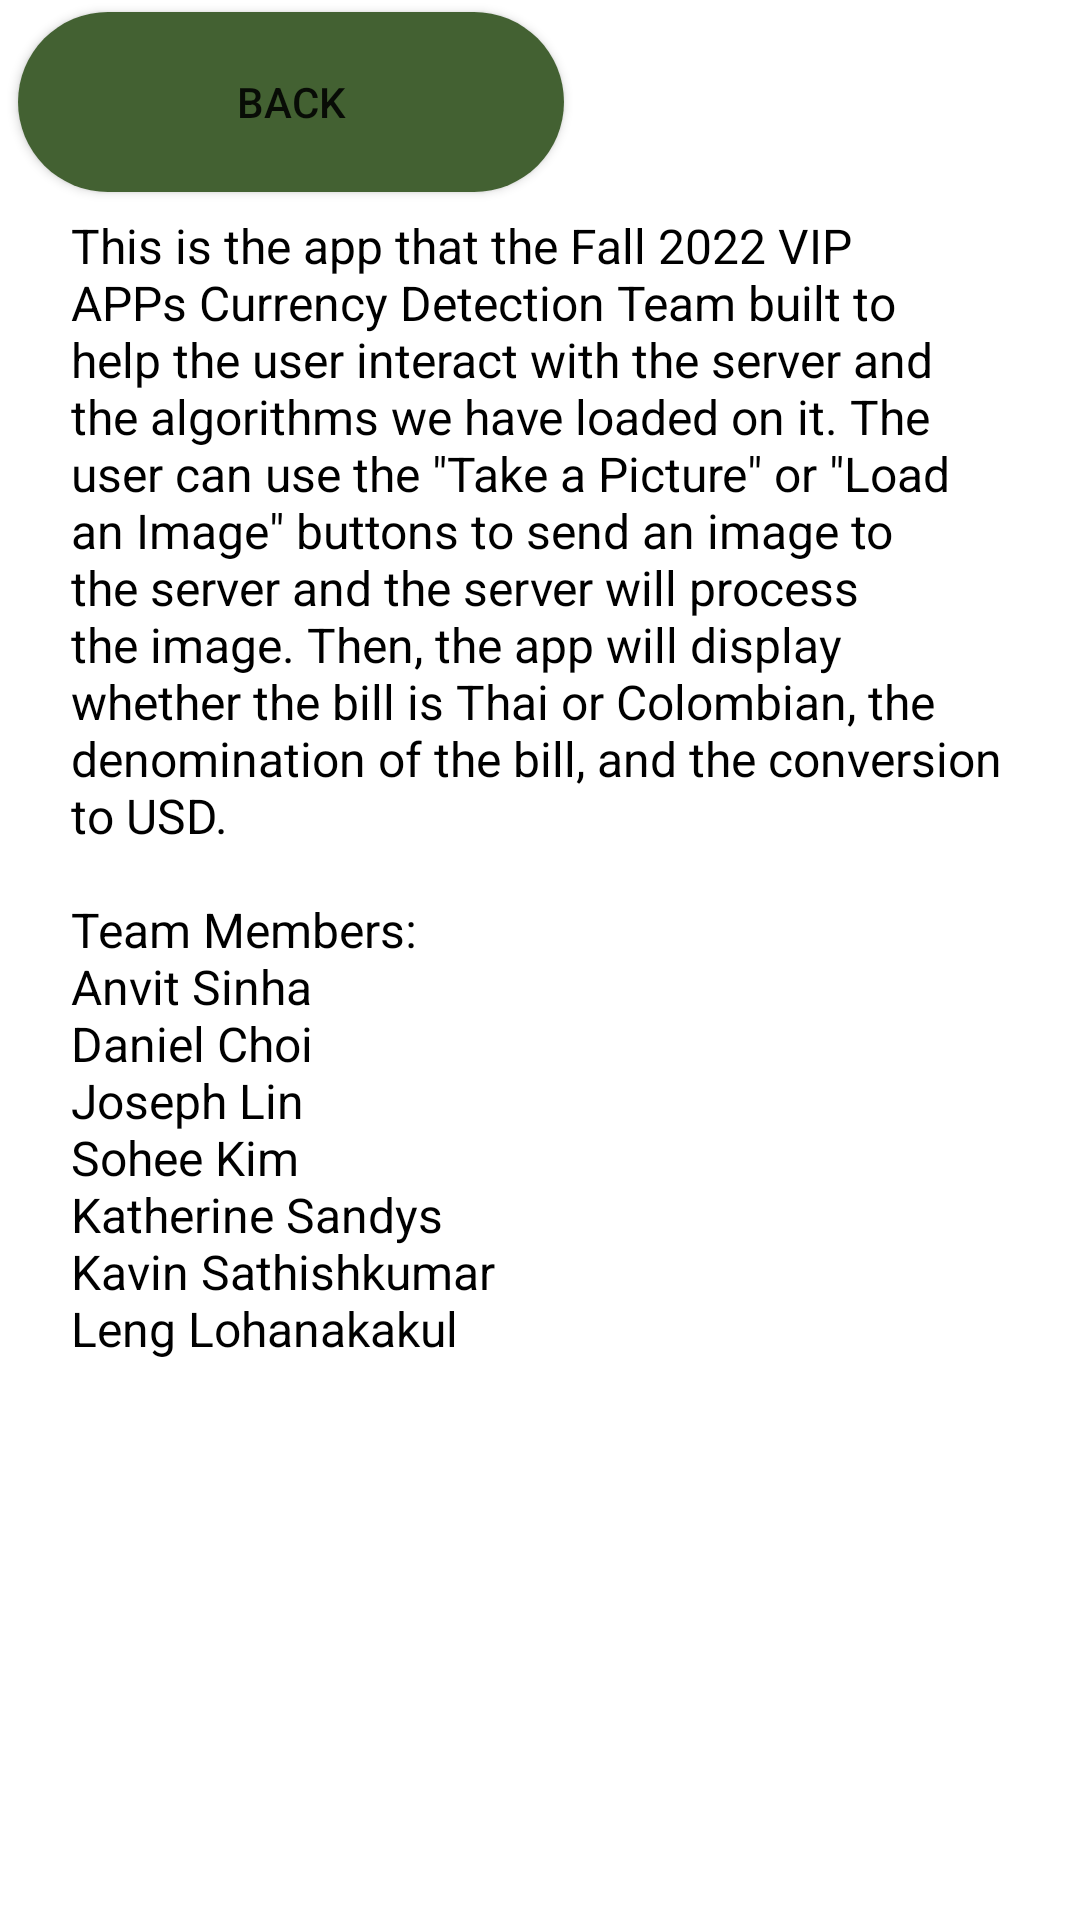

Layout XML and referenced resources for this Android screen:
<!-- AndroidManifest.xml: application theme Theme.CurrencyDetectionApp -->
<!-- res/layout/info_view.xml -->
<?xml version="1.0" encoding="utf-8"?>
<androidx.constraintlayout.widget.ConstraintLayout xmlns:android="http://schemas.android.com/apk/res/android"
    xmlns:app="http://schemas.android.com/apk/res-auto"
    xmlns:tools="http://schemas.android.com/tools"
    android:layout_width="match_parent"
    android:layout_height="match_parent"
    android:background="@color/white"
    tools:context=".MainActivity">

    <RelativeLayout
        android:background="#FFFFFF"
        android:layout_width="match_parent"
        android:minHeight="100dp"
        android:layout_height="wrap_content">

        <Button
            android:id="@+id/backButton2"
            android:layout_width="182dp"
            android:layout_height="60dp"
            android:layout_alignParentStart="true"
            android:layout_alignParentTop="true"
            android:layout_marginStart="6dp"
            android:layout_marginTop="4dp"
            android:layout_weight="1"
            android:background="@drawable/circle"
            android:text="Back"
            app:backgroundTint="@color/money_green" />

    </RelativeLayout>

    <TextView
        android:id="@+id/txtABAType"
        android:layout_width="312dp"
        android:layout_height="524dp"
        android:layout_column="1"
        android:layout_gravity="center_vertical"
        android:layout_weight="1"
        android:background="@color/white"
        android:minWidth="100px"
        android:minHeight="30px"
        android:singleLine="false"
        android:text="@string/information"
        android:textColor="@color/black"
        android:textSize="16dp"
        app:layout_constraintBottom_toBottomOf="parent"
        app:layout_constraintEnd_toEndOf="parent"
        app:layout_constraintHorizontal_bias="0.494"
        app:layout_constraintStart_toStartOf="parent"
        app:layout_constraintTop_toTopOf="parent"
        app:layout_constraintVertical_bias="0.613" />


</androidx.constraintlayout.widget.ConstraintLayout>
<!-- resources referenced by this layout -->
<resources>
  <color name="black">#FF000000</color>
  <color name="money_green">#436132</color>
  <color name="white">#FFFFFFFF</color>
  <!-- drawable circle (drawable-v24) -->
  <?xml version="1.0" encoding="utf-8"?>
  <selector xmlns:android="http://schemas.android.com/apk/res/android">
      <item>
          <shape android:shape="rectangle">
              <corners android:radius="1000dp" />
              <solid android:color="#263238" />
          </shape>
  
      </item>
  
  </selector>
  <string name="information">This is the app that the Fall 2022 VIP APPs Currency Detection Team built to
          help the user interact with the server and the algorithms we have loaded
          on it. The user can use the \"Take a Picture\" or \"Load an Image\" buttons
          to send an image to the server and the server will process the image. Then,
          the app will display whether the bill is Thai or Colombian, the denomination
          of the bill, and the conversion to USD.\n\nTeam Members:\nAnvit Sinha\nDaniel Choi\nJoseph Lin\nSohee Kim\nKatherine Sandys\nKavin Sathishkumar\nLeng Lohanakakul
      </string>
  <style name="Theme.CurrencyDetectionApp" parent="Theme.MaterialComponents.DayNight.DarkActionBar">
          
          <item name="colorPrimary">@color/purple_500</item>
          <item name="colorPrimaryVariant">@color/purple_700</item>
          <item name="colorOnPrimary">@color/white</item>
          
          <item name="colorSecondary">@color/teal_200</item>
          <item name="colorSecondaryVariant">@color/teal_700</item>
          <item name="colorOnSecondary">@color/black</item>
          
          <item name="android:statusBarColor" tools:targetApi="l">?attr/colorPrimaryVariant</item>
          
      </style>
  <color name="purple_500">#FF6200EE</color>
  <color name="purple_700">#FF3700B3</color>
  <color name="teal_200">#FF03DAC5</color>
  <color name="teal_700">#FF018786</color>
</resources>
